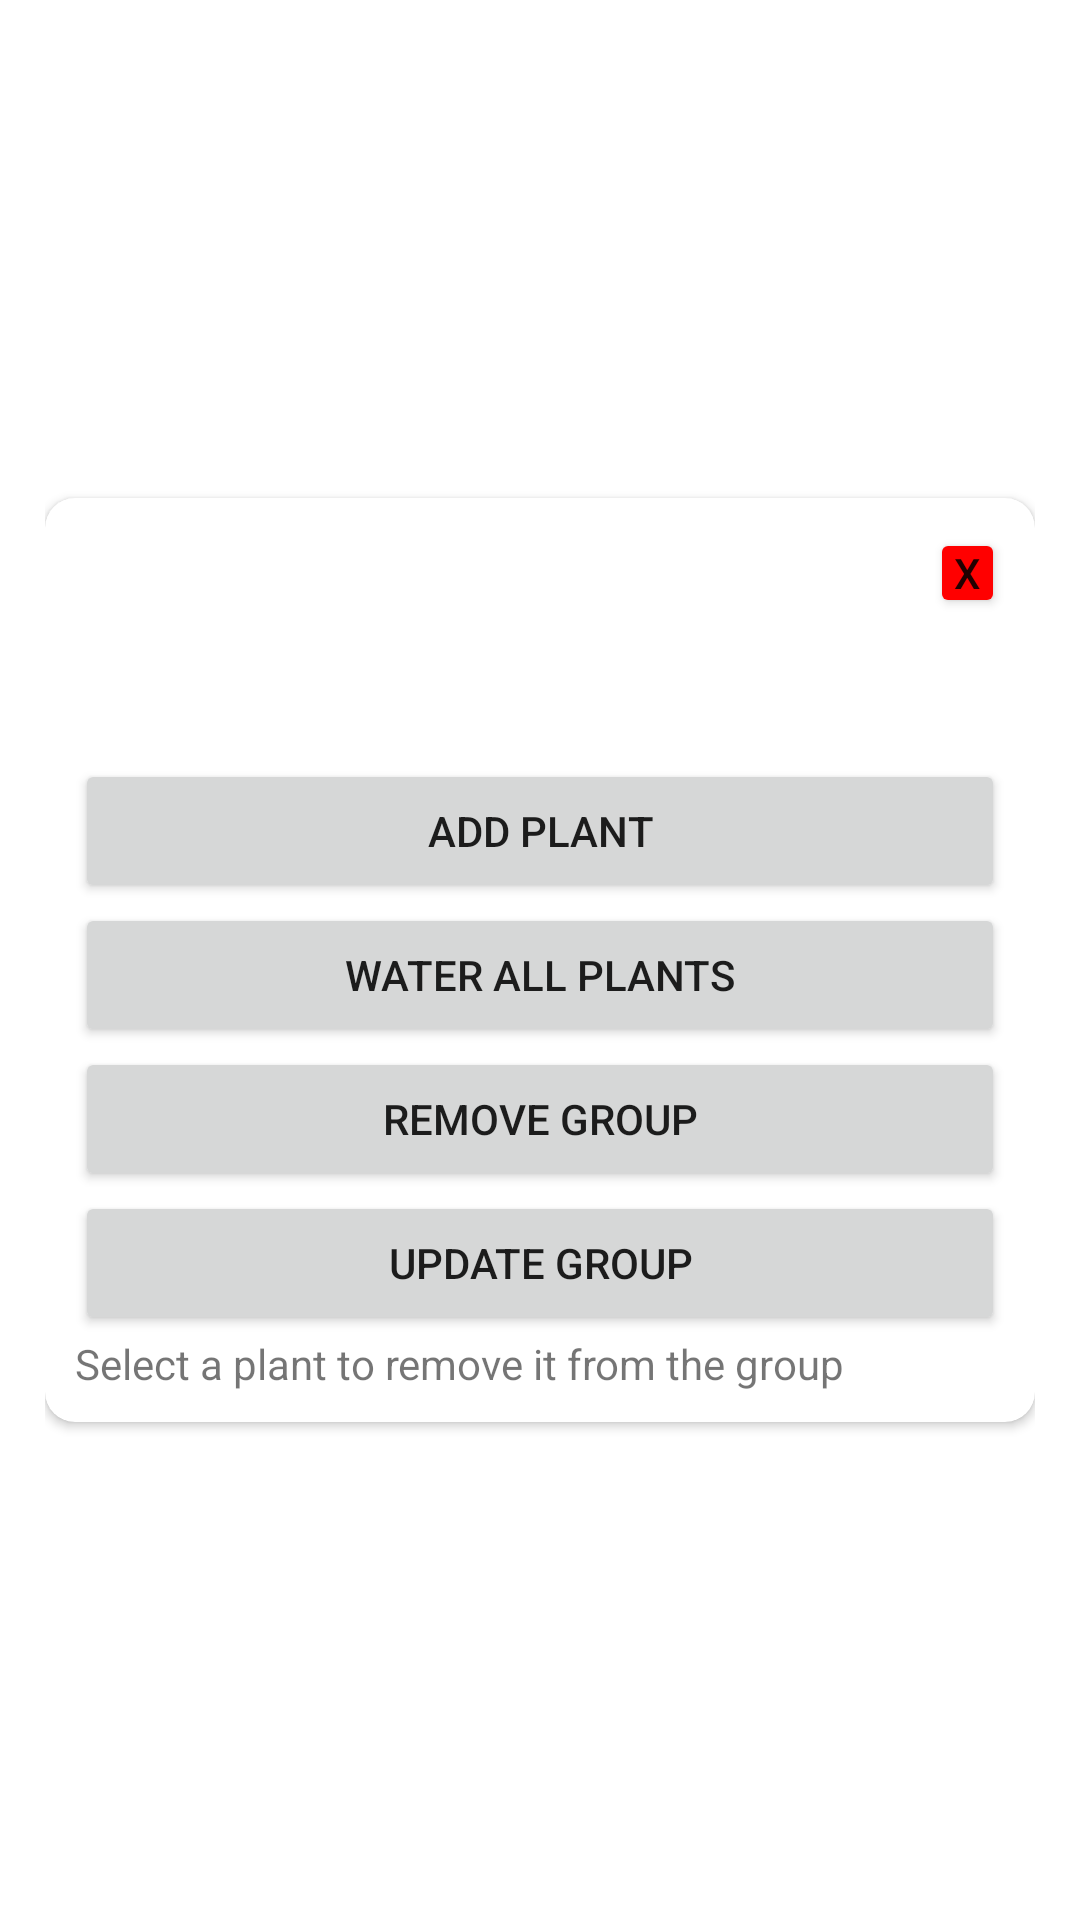

Produce the Android XML layout that renders to this screen, including the resource entries it uses.
<!-- AndroidManifest.xml: application theme Theme.PlantParenthood.NoActionBar -->
<!-- res/layout/activity_group_popup.xml -->
<?xml version="1.0" encoding="utf-8"?>
<LinearLayout xmlns:android="http://schemas.android.com/apk/res/android"
    xmlns:app="http://schemas.android.com/apk/res-auto"
    xmlns:tools="http://schemas.android.com/tools"
    android:layout_width="match_parent"
    android:layout_height="match_parent"
    android:paddingLeft="15dp"
    android:paddingRight="15dp"
    android:gravity="center">

    <androidx.cardview.widget.CardView
        android:layout_width="match_parent"
        android:layout_height="wrap_content"
        app:cardCornerRadius="10dp">

        <LinearLayout
            android:padding="10dp"
            android:layout_width="match_parent"
            android:layout_height="match_parent"
            android:orientation="vertical">>

            <Button
                android:id="@+id/closeButton"
                android:layout_width="25dp"
                android:layout_height="30dp"
                android:layout_gravity="right"
                android:backgroundTint="#FF0000"
                android:padding="0dp"
                android:text="X" />

            <RelativeLayout
                android:layout_width="match_parent"
                android:layout_height="match_parent">

                <EditText
                    android:id="@+id/groupName"
                    android:layout_width="match_parent"
                    android:layout_height="wrap_content"
                    android:layout_gravity="center_horizontal"
                    android:layout_marginTop="0dp"
                    android:background="@null"
                    android:padding="10dp"
                    android:textAlignment="center"
                    android:textColor="@color/black"
                    android:textSize="20sp"
                    android:textStyle="bold" />
                <ImageView
                    android:id="@+id/editGroupName"
                    android:layout_width="wrap_content"
                    android:layout_height="wrap_content"
                    android:layout_alignParentRight="true"
                    android:layout_gravity="center"
                    android:layout_marginTop="8dp"
                    android:layout_marginEnd="10dp"
                    android:forceHasOverlappingRendering="true"
                    app:srcCompat="@drawable/baseline_edit_24" />

            </RelativeLayout>



            <Button
                android:id="@+id/addPlant"
                android:layout_width="match_parent"
                android:layout_height="wrap_content"
                android:text="Add Plant" />
            <Button
                android:id="@+id/waterAll"
                android:layout_width="match_parent"
                android:layout_height="wrap_content"
                android:text="Water All Plants" />
            <Button
                android:id="@+id/deleteGroup"
                android:layout_width="match_parent"
                android:layout_height="wrap_content"
                android:text="Remove Group" />

            <Button
                android:id="@+id/updateGroup"
                android:layout_width="match_parent"
                android:layout_height="wrap_content"
                android:text="Update Group" />
            <TextView
                android:id="@+id/textView"
                android:layout_width="match_parent"
                android:layout_height="wrap_content"
                android:layout_gravity="center"
                android:text="Select a plant to remove it from the group" />

            <androidx.recyclerview.widget.RecyclerView
                android:id="@+id/plant_recycler_view"
                android:layout_width="match_parent"
                android:layout_height="wrap_content"
                android:scrollbars="vertical"
                app:layoutManager="LinearLayoutManager">

            </androidx.recyclerview.widget.RecyclerView>
        </LinearLayout>
    </androidx.cardview.widget.CardView>
</LinearLayout>
<!-- resources referenced by this layout -->
<resources>
  <color name="black">#FF000000</color>
  <style name="Theme.PlantParenthood.NoActionBar">
          <item name="windowActionBar">false</item>
          <item name="windowNoTitle">true</item>
      </style>
</resources>
